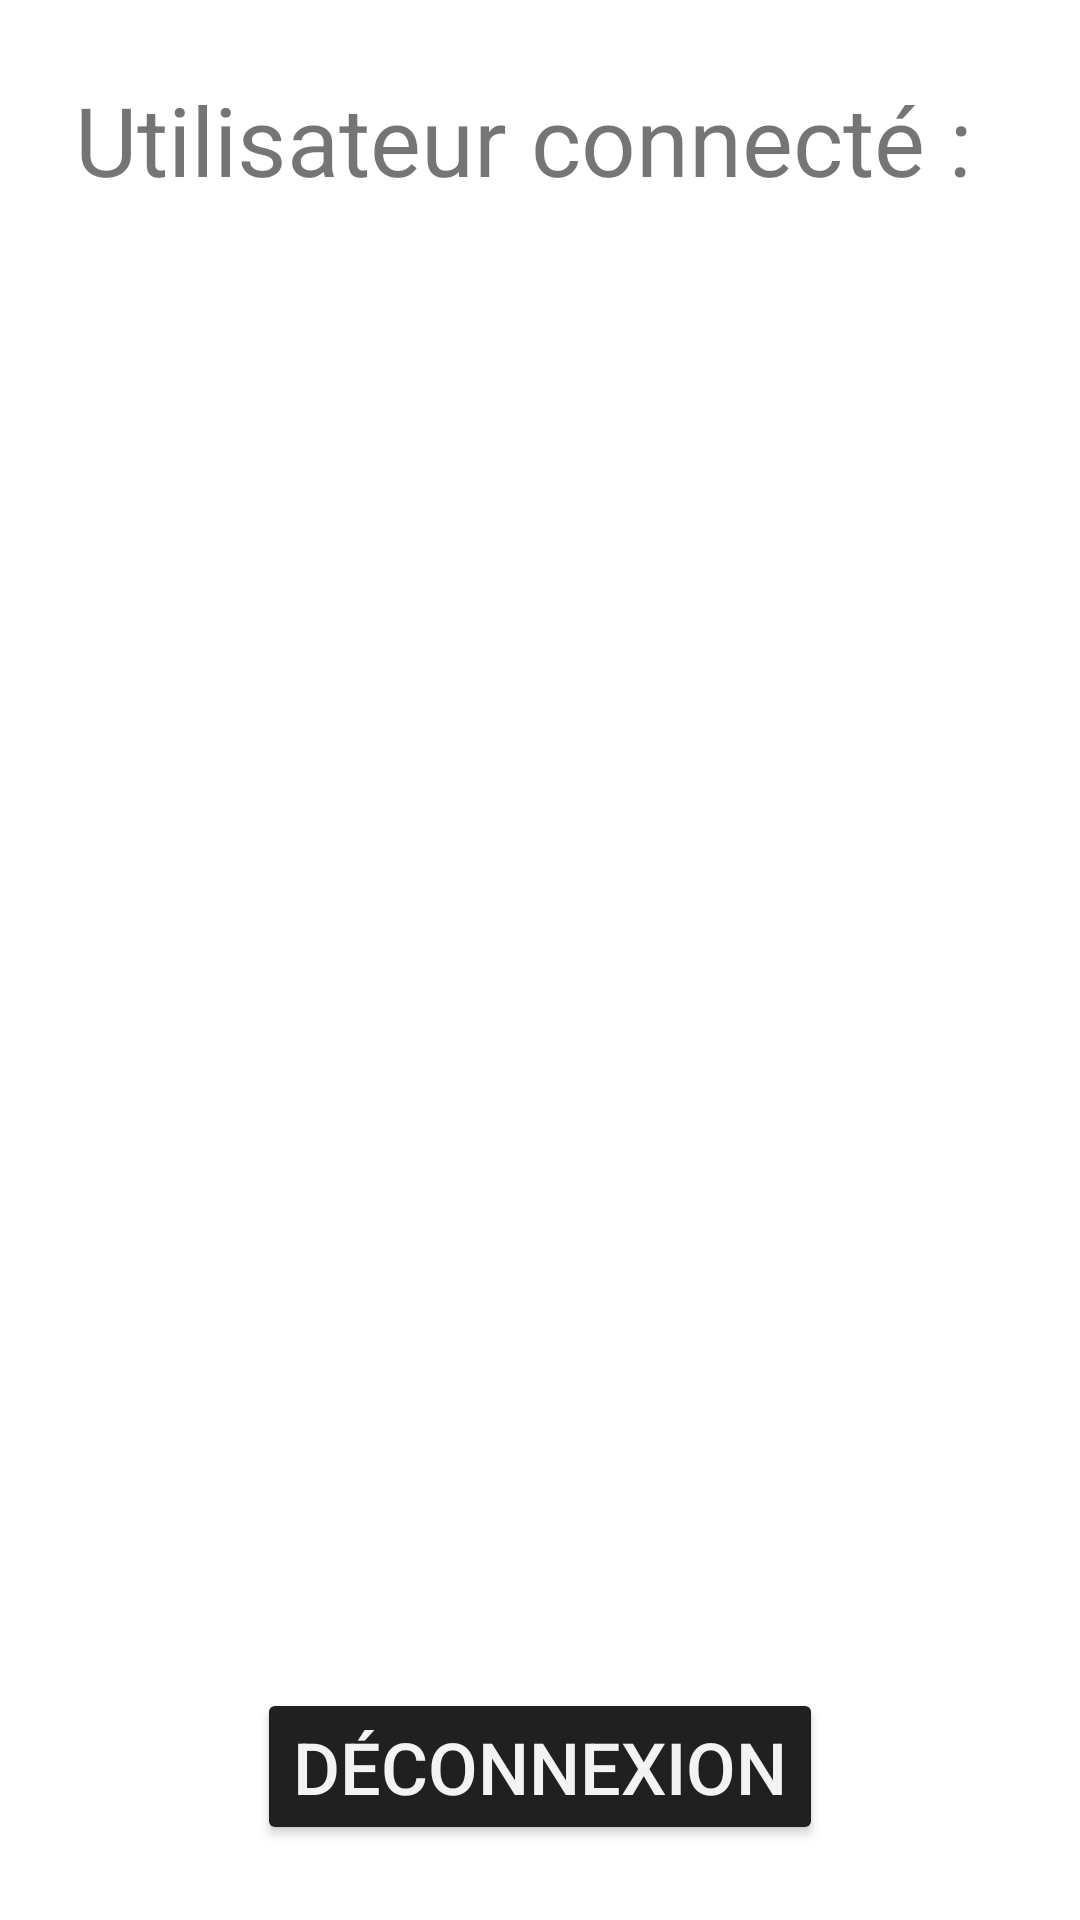

Layout XML and referenced resources for this Android screen:
<!-- AndroidManifest.xml: application theme Theme.MamieThon -->
<!-- res/layout/fragment_profile.xml -->
<?xml version="1.0" encoding="utf-8"?>
<FrameLayout xmlns:android="http://schemas.android.com/apk/res/android"
    xmlns:tools="http://schemas.android.com/tools"
    android:layout_width="match_parent"
    android:layout_height="match_parent"
    android:background="@color/white"
    tools:context=".activity.ProfileFragment">

    <LinearLayout
        android:layout_width="match_parent"
        android:layout_height="match_parent"
        android:paddingHorizontal="25dp"
        android:paddingVertical="25dp"
        android:orientation="vertical">
        <TextView
            android:layout_width="match_parent"
            android:layout_height="wrap_content"
            android:text="Utilisateur connecté :"
            android:textSize="32sp"/>

        <TextView
            android:id="@+id/user_email"
            android:layout_width="wrap_content"
            android:layout_height="wrap_content"
            android:layout_marginTop="20dp"
            android:layout_weight="2"
            android:textSize="24sp"/>

        <Button
            android:id="@+id/disconnectButton"
            android:layout_width="wrap_content"
            android:layout_height="wrap_content"
            android:layout_gravity="bottom|center_horizontal"
            android:backgroundTint="@color/gray"
            android:text="Déconnexion"
            android:textColor="@color/lighter_gray"
            android:textSize="24sp" />
    </LinearLayout>
</FrameLayout>
<!-- resources referenced by this layout -->
<resources>
  <color name="gray">#202020</color>
  <color name="lighter_gray">#F3F3F3</color>
  <color name="white">#FFFFFFFF</color>
  <style name="Theme.MamieThon" parent="Theme.AppCompat.Light.NoActionBar">
          <item name="textAppearanceLabelLarge">@style/TextAppearance.Label.Large</item>
          <item name="textAppearanceButton">@style/TextAppearance.MaterialComponents.Button</item>
          
          <item name="colorPrimary">@color/purple_500</item>
          <item name="colorPrimaryVariant">@color/purple_700</item>
          <item name="colorOnPrimary">@color/white</item>
          
          <item name="colorSecondary">@color/teal_200</item>
          <item name="colorSecondaryVariant">@color/teal_700</item>
          <item name="colorOnSecondary">@color/black</item>
          
          <item name="android:statusBarColor">?attr/colorPrimaryVariant</item>
          <item name="android:searchViewStyle">@style/SearchViewWidgetTheme</item>
          
      </style>
  <style name="TextAppearance.Label.Large" parent="TextAppearance.Material3.DisplayLarge">
          <item name="android:textSize">24sp</item>
          <item name="android:textStyle">bold</item>
      </style>
  <color name="purple_500">#FF6200EE</color>
  <color name="purple_700">#FF3700B3</color>
  <color name="teal_200">#FF03DAC5</color>
  <color name="teal_700">#FF018786</color>
  <color name="black">#FF000000</color>
  <style name="SearchViewWidgetTheme" parent="@android:style/Theme.Holo">
          <item name="android:textColorHint">@color/gray</item>
          <item name="android:editTextColor">@color/gray</item>
      </style>
</resources>
